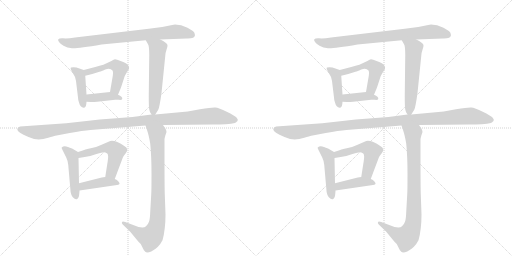
t = 0.00 s
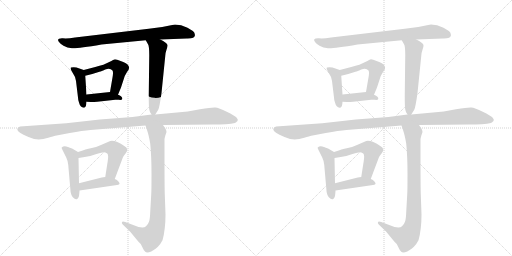
t = 2.96 s
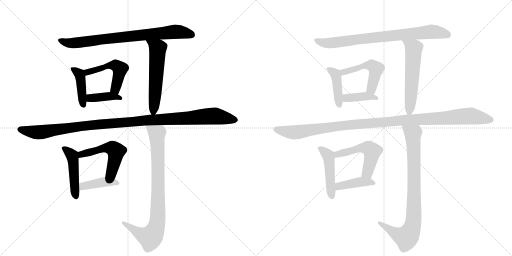
t = 5.92 s
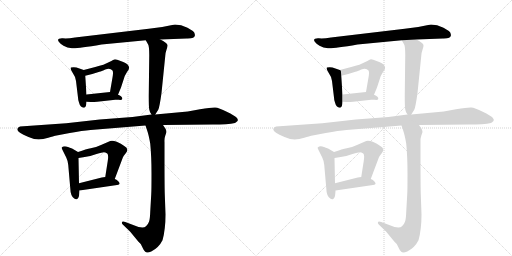
t = 8.88 s
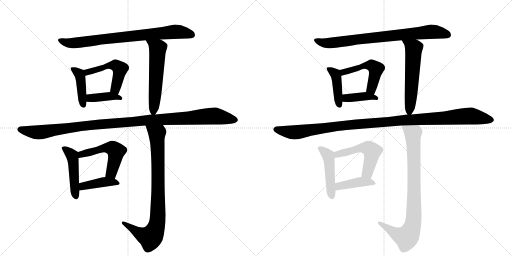
t = 11.83 s
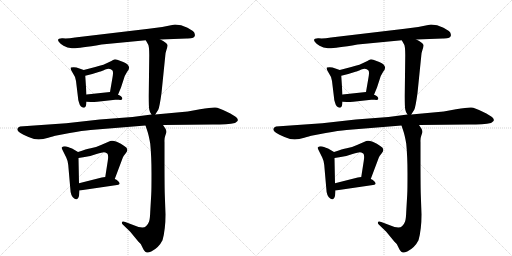
t = 14.79 s

The animated SVG that drew these frames (rendered in a browser with its animation timeline set to each time). Animation: 20 CSS @keyframes rules; one cycle of 14.79 s.

<svg version="1.1" viewBox="0 0 2048 1024" xmlns="http://www.w3.org/2000/svg">
  <g stroke="lightgray" stroke-dasharray="1,1" stroke-width="1" transform="scale(4, 4)">
    <line x1="0" y1="0" x2="256" y2="256"></line>
    <line x1="256" y1="0" x2="0" y2="256"></line>
    <line x1="128" y1="0" x2="128" y2="256"></line>
    <line x1="0" y1="128" x2="256" y2="128"></line>
    <line x1="256" y1="0" x2="512" y2="256"></line>
    <line x1="512" y1="0" x2="256" y2="256"></line>
    <line x1="384" y1="0" x2="384" y2="256"></line>
    <line x1="256" y1="128" x2="512" y2="128"></line>
  </g>
<g transform="scale(1, -1) translate(0, -850)">
   <style type="text/css">
    @keyframes keyframes0 {
      from {
       stroke: black;
       stroke-dashoffset: 786;
       stroke-width: 128;
       }
       72% {
       animation-timing-function: step-end;
       stroke: black;
       stroke-dashoffset: 0;
       stroke-width: 128;
       }
       to {
       stroke: black;
       stroke-width: 1024;
       }
       }
       #make-me-a-hanzi-animation-0 {
         animation: keyframes0 0.889648s both;
         animation-delay: 0.000000s;
         animation-timing-function: linear;
       }
    @keyframes keyframes1 {
      from {
       stroke: black;
       stroke-dashoffset: 417;
       stroke-width: 128;
       }
       58% {
       animation-timing-function: step-end;
       stroke: black;
       stroke-dashoffset: 0;
       stroke-width: 128;
       }
       to {
       stroke: black;
       stroke-width: 1024;
       }
       }
       #make-me-a-hanzi-animation-1 {
         animation: keyframes1 0.589355s both;
         animation-delay: 0.889648s;
         animation-timing-function: linear;
       }
    @keyframes keyframes2 {
      from {
       stroke: black;
       stroke-dashoffset: 499;
       stroke-width: 128;
       }
       62% {
       animation-timing-function: step-end;
       stroke: black;
       stroke-dashoffset: 0;
       stroke-width: 128;
       }
       to {
       stroke: black;
       stroke-width: 1024;
       }
       }
       #make-me-a-hanzi-animation-2 {
         animation: keyframes2 0.656087s both;
         animation-delay: 1.479004s;
         animation-timing-function: linear;
       }
    @keyframes keyframes3 {
      from {
       stroke: black;
       stroke-dashoffset: 389;
       stroke-width: 128;
       }
       56% {
       animation-timing-function: step-end;
       stroke: black;
       stroke-dashoffset: 0;
       stroke-width: 128;
       }
       to {
       stroke: black;
       stroke-width: 1024;
       }
       }
       #make-me-a-hanzi-animation-3 {
         animation: keyframes3 0.566569s both;
         animation-delay: 2.135091s;
         animation-timing-function: linear;
       }
    @keyframes keyframes4 {
      from {
       stroke: black;
       stroke-dashoffset: 561;
       stroke-width: 128;
       }
       65% {
       animation-timing-function: step-end;
       stroke: black;
       stroke-dashoffset: 0;
       stroke-width: 128;
       }
       to {
       stroke: black;
       stroke-width: 1024;
       }
       }
       #make-me-a-hanzi-animation-4 {
         animation: keyframes4 0.706543s both;
         animation-delay: 2.701660s;
         animation-timing-function: linear;
       }
    @keyframes keyframes5 {
      from {
       stroke: black;
       stroke-dashoffset: 1118;
       stroke-width: 128;
       }
       78% {
       animation-timing-function: step-end;
       stroke: black;
       stroke-dashoffset: 0;
       stroke-width: 128;
       }
       to {
       stroke: black;
       stroke-width: 1024;
       }
       }
       #make-me-a-hanzi-animation-5 {
         animation: keyframes5 1.159831s both;
         animation-delay: 3.408203s;
         animation-timing-function: linear;
       }
    @keyframes keyframes6 {
      from {
       stroke: black;
       stroke-dashoffset: 466;
       stroke-width: 128;
       }
       60% {
       animation-timing-function: step-end;
       stroke: black;
       stroke-dashoffset: 0;
       stroke-width: 128;
       }
       to {
       stroke: black;
       stroke-width: 1024;
       }
       }
       #make-me-a-hanzi-animation-6 {
         animation: keyframes6 0.629232s both;
         animation-delay: 4.568034s;
         animation-timing-function: linear;
       }
    @keyframes keyframes7 {
      from {
       stroke: black;
       stroke-dashoffset: 522;
       stroke-width: 128;
       }
       63% {
       animation-timing-function: step-end;
       stroke: black;
       stroke-dashoffset: 0;
       stroke-width: 128;
       }
       to {
       stroke: black;
       stroke-width: 1024;
       }
       }
       #make-me-a-hanzi-animation-7 {
         animation: keyframes7 0.674805s both;
         animation-delay: 5.197266s;
         animation-timing-function: linear;
       }
    @keyframes keyframes8 {
      from {
       stroke: black;
       stroke-dashoffset: 409;
       stroke-width: 128;
       }
       57% {
       animation-timing-function: step-end;
       stroke: black;
       stroke-dashoffset: 0;
       stroke-width: 128;
       }
       to {
       stroke: black;
       stroke-width: 1024;
       }
       }
       #make-me-a-hanzi-animation-8 {
         animation: keyframes8 0.582845s both;
         animation-delay: 5.872070s;
         animation-timing-function: linear;
       }
    @keyframes keyframes9 {
      from {
       stroke: black;
       stroke-dashoffset: 849;
       stroke-width: 128;
       }
       73% {
       animation-timing-function: step-end;
       stroke: black;
       stroke-dashoffset: 0;
       stroke-width: 128;
       }
       to {
       stroke: black;
       stroke-width: 1024;
       }
       }
       #make-me-a-hanzi-animation-9 {
         animation: keyframes9 0.940918s both;
         animation-delay: 6.454915s;
         animation-timing-function: linear;
       }
    @keyframes keyframes10 {
      from {
       stroke: black;
       stroke-dashoffset: 786;
       stroke-width: 128;
       }
       72% {
       animation-timing-function: step-end;
       stroke: black;
       stroke-dashoffset: 0;
       stroke-width: 128;
       }
       to {
       stroke: black;
       stroke-width: 1024;
       }
       }
       #make-me-a-hanzi-animation-10 {
         animation: keyframes10 0.889648s both;
         animation-delay: 7.395833s;
         animation-timing-function: linear;
       }
    @keyframes keyframes11 {
      from {
       stroke: black;
       stroke-dashoffset: 417;
       stroke-width: 128;
       }
       58% {
       animation-timing-function: step-end;
       stroke: black;
       stroke-dashoffset: 0;
       stroke-width: 128;
       }
       to {
       stroke: black;
       stroke-width: 1024;
       }
       }
       #make-me-a-hanzi-animation-11 {
         animation: keyframes11 0.589355s both;
         animation-delay: 8.285482s;
         animation-timing-function: linear;
       }
    @keyframes keyframes12 {
      from {
       stroke: black;
       stroke-dashoffset: 499;
       stroke-width: 128;
       }
       62% {
       animation-timing-function: step-end;
       stroke: black;
       stroke-dashoffset: 0;
       stroke-width: 128;
       }
       to {
       stroke: black;
       stroke-width: 1024;
       }
       }
       #make-me-a-hanzi-animation-12 {
         animation: keyframes12 0.656087s both;
         animation-delay: 8.874837s;
         animation-timing-function: linear;
       }
    @keyframes keyframes13 {
      from {
       stroke: black;
       stroke-dashoffset: 389;
       stroke-width: 128;
       }
       56% {
       animation-timing-function: step-end;
       stroke: black;
       stroke-dashoffset: 0;
       stroke-width: 128;
       }
       to {
       stroke: black;
       stroke-width: 1024;
       }
       }
       #make-me-a-hanzi-animation-13 {
         animation: keyframes13 0.566569s both;
         animation-delay: 9.530924s;
         animation-timing-function: linear;
       }
    @keyframes keyframes14 {
      from {
       stroke: black;
       stroke-dashoffset: 561;
       stroke-width: 128;
       }
       65% {
       animation-timing-function: step-end;
       stroke: black;
       stroke-dashoffset: 0;
       stroke-width: 128;
       }
       to {
       stroke: black;
       stroke-width: 1024;
       }
       }
       #make-me-a-hanzi-animation-14 {
         animation: keyframes14 0.706543s both;
         animation-delay: 10.097493s;
         animation-timing-function: linear;
       }
    @keyframes keyframes15 {
      from {
       stroke: black;
       stroke-dashoffset: 1118;
       stroke-width: 128;
       }
       78% {
       animation-timing-function: step-end;
       stroke: black;
       stroke-dashoffset: 0;
       stroke-width: 128;
       }
       to {
       stroke: black;
       stroke-width: 1024;
       }
       }
       #make-me-a-hanzi-animation-15 {
         animation: keyframes15 1.159831s both;
         animation-delay: 10.804036s;
         animation-timing-function: linear;
       }
    @keyframes keyframes16 {
      from {
       stroke: black;
       stroke-dashoffset: 466;
       stroke-width: 128;
       }
       60% {
       animation-timing-function: step-end;
       stroke: black;
       stroke-dashoffset: 0;
       stroke-width: 128;
       }
       to {
       stroke: black;
       stroke-width: 1024;
       }
       }
       #make-me-a-hanzi-animation-16 {
         animation: keyframes16 0.629232s both;
         animation-delay: 11.963867s;
         animation-timing-function: linear;
       }
    @keyframes keyframes17 {
      from {
       stroke: black;
       stroke-dashoffset: 522;
       stroke-width: 128;
       }
       63% {
       animation-timing-function: step-end;
       stroke: black;
       stroke-dashoffset: 0;
       stroke-width: 128;
       }
       to {
       stroke: black;
       stroke-width: 1024;
       }
       }
       #make-me-a-hanzi-animation-17 {
         animation: keyframes17 0.674805s both;
         animation-delay: 12.593099s;
         animation-timing-function: linear;
       }
    @keyframes keyframes18 {
      from {
       stroke: black;
       stroke-dashoffset: 409;
       stroke-width: 128;
       }
       57% {
       animation-timing-function: step-end;
       stroke: black;
       stroke-dashoffset: 0;
       stroke-width: 128;
       }
       to {
       stroke: black;
       stroke-width: 1024;
       }
       }
       #make-me-a-hanzi-animation-18 {
         animation: keyframes18 0.582845s both;
         animation-delay: 13.267904s;
         animation-timing-function: linear;
       }
    @keyframes keyframes19 {
      from {
       stroke: black;
       stroke-dashoffset: 849;
       stroke-width: 128;
       }
       73% {
       animation-timing-function: step-end;
       stroke: black;
       stroke-dashoffset: 0;
       stroke-width: 128;
       }
       to {
       stroke: black;
       stroke-width: 1024;
       }
       }
       #make-me-a-hanzi-animation-19 {
         animation: keyframes19 0.940918s both;
         animation-delay: 13.850749s;
         animation-timing-function: linear;
       }
</style>
<path d="M 780 710 Q 778 714 778 718 Q 776 725 750 739 Q 724 752 700 752 L 689 750 Q 648 740 595 735 L 300 700 Q 269 695 251 697 Q 224 698 236 682 Q 240 675 254 667 Q 269 658 288 657 Q 308 655 406 672 L 583 689 L 641 692 L 747 696 Q 780 695 780 710 Z" fill="lightgray"></path> 
<path d="M 335 570 L 306 580 Q 294 583 284 580 Q 279 577 290 560 Q 302 543 304 526 L 312 460 Q 312 452 316 440 Q 322 416 339 420 Q 345 423 346 443 L 346 472 L 341 547 C 340 568 340 568 335 570 Z" fill="lightgray"></path> 
<path d="M 472 471 L 484 500 L 499 546 L 508 562 Q 521 577 514 586 Q 512 594 493 602 L 469 611 Q 464 613 460 613 Q 456 612 437 602 Q 418 591 381 582 L 335 570 C 306 562 312 540 341 547 L 369 554 L 401 564 Q 403 564 421 572 Q 440 580 450 568 Q 454 562 450 540 L 440 482 C 435 452 461 443 472 471 Z" fill="lightgray"></path> 
<path d="M 346 443 L 364 442 Q 367 441 389 443 L 461 451 L 475 451 Q 487 449 489 454 Q 491 464 472 471 L 440 482 L 346 472 C 316 469 316 445 346 443 Z" fill="lightgray"></path> 
<path d="M 583 689 L 592 673 Q 597 666 597 629 L 595 467 Q 595 423 597 412 Q 599 400 606 392 C 614 380 614 380 621 392 L 633 411 Q 638 420 646 478 L 661 626 Q 661 637 666 651 Q 671 665 670 670 Q 667 679 641 692 C 614 706 568 715 583 689 Z" fill="lightgray"></path> 
<path d="M 606 392 L 530 382 L 399 372 L 265 357 L 80 344 Q 58 334 80 319 Q 91 312 114 302 Q 138 292 155 292 Q 172 292 193 299 Q 215 306 221 307 L 279 318 Q 331 328 362 330 L 582 348 L 652 350 L 851 352 Q 911 352 940 358 Q 946 362 950 366 Q 954 372 946 380 Q 939 387 907 403 Q 875 419 861 420 Q 848 421 800 413 L 751 404 L 621 392 L 606 392 Z" fill="lightgray"></path> 
<path d="M 312 242 L 290 255 Q 289 256 272 262 Q 255 268 247 260 Q 245 259 253 244 L 265 220 Q 271 208 273 190 L 281 98 Q 282 65 297 56 Q 303 51 309 54 Q 314 59 316 66 Q 318 84 318 88 L 316 117 L 314 218 C 314 241 314 241 312 242 Z" fill="lightgray"></path> 
<path d="M 459 134 L 491 219 Q 495 228 503 237 Q 518 255 497 266 Q 485 276 467 283 Q 449 290 441 286 L 404 270 Q 381 259 363 257 Q 346 254 312 242 C 284 232 284 213 314 218 L 333 221 Q 361 224 386 234 Q 409 240 415 241 Q 421 241 429 236 Q 435 230 431 206 L 421 142 C 416 112 448 106 459 134 Z" fill="lightgray"></path> 
<path d="M 318 88 L 468 110 Q 474 110 478 114 Q 480 117 473 125 Q 466 132 459 134 L 421 142 L 407 140 L 316 117 C 287 110 288 84 318 88 Z" fill="lightgray"></path> 
<path d="M 582 348 L 589 327 Q 595 310 601 275 Q 606 224 606 157 Q 606 90 605 74 L 601 4 Q 600 -27 596 -37 Q 592 -48 584 -55 Q 576 -63 554 -58 L 501 -38 Q 490 -33 488 -38 Q 486 -43 490 -47 L 521 -77 L 553 -116 L 563 -126 L 571 -142 Q 576 -154 581 -157 Q 587 -164 605 -156 Q 635 -141 650 -111 Q 662 -68 662 -8 L 659 76 Q 658 112 658 218 L 658 282 Q 657 296 661 307 L 666 322 Q 666 328 662 335 L 652 350 C 635 375 573 376 582 348 Z" fill="lightgray"></path> 
<path d="M 1804 710 Q 1802 714 1802 718 Q 1800 725 1774 739 Q 1748 752 1724 752 L 1713 750 Q 1672 740 1619 735 L 1324 700 Q 1293 695 1275 697 Q 1248 698 1260 682 Q 1264 675 1278 667 Q 1293 658 1312 657 Q 1332 655 1430 672 L 1607 689 L 1665 692 L 1771 696 Q 1804 695 1804 710 Z" fill="lightgray"></path> 
<path d="M 1359 570 L 1330 580 Q 1318 583 1308 580 Q 1303 577 1314 560 Q 1326 543 1328 526 L 1336 460 Q 1336 452 1340 440 Q 1346 416 1363 420 Q 1369 423 1370 443 L 1370 472 L 1365 547 C 1364 568 1364 568 1359 570 Z" fill="lightgray"></path> 
<path d="M 1496 471 L 1508 500 L 1523 546 L 1532 562 Q 1545 577 1538 586 Q 1536 594 1517 602 L 1493 611 Q 1488 613 1484 613 Q 1480 612 1461 602 Q 1442 591 1405 582 L 1359 570 C 1330 562 1336 540 1365 547 L 1393 554 L 1425 564 Q 1427 564 1445 572 Q 1464 580 1474 568 Q 1478 562 1474 540 L 1464 482 C 1459 452 1485 443 1496 471 Z" fill="lightgray"></path> 
<path d="M 1370 443 L 1388 442 Q 1391 441 1413 443 L 1485 451 L 1499 451 Q 1511 449 1513 454 Q 1515 464 1496 471 L 1464 482 L 1370 472 C 1340 469 1340 445 1370 443 Z" fill="lightgray"></path> 
<path d="M 1607 689 L 1616 673 Q 1621 666 1621 629 L 1619 467 Q 1619 423 1621 412 Q 1623 400 1630 392 C 1638 380 1638 380 1645 392 L 1657 411 Q 1662 420 1670 478 L 1685 626 Q 1685 637 1690 651 Q 1695 665 1694 670 Q 1691 679 1665 692 C 1638 706 1592 715 1607 689 Z" fill="lightgray"></path> 
<path d="M 1630 392 L 1554 382 L 1423 372 L 1289 357 L 1104 344 Q 1082 334 1104 319 Q 1115 312 1138 302 Q 1162 292 1179 292 Q 1196 292 1217 299 Q 1239 306 1245 307 L 1303 318 Q 1355 328 1386 330 L 1606 348 L 1676 350 L 1875 352 Q 1935 352 1964 358 Q 1970 362 1974 366 Q 1978 372 1970 380 Q 1963 387 1931 403 Q 1899 419 1885 420 Q 1872 421 1824 413 L 1775 404 L 1645 392 L 1630 392 Z" fill="lightgray"></path> 
<path d="M 1336 242 L 1314 255 Q 1313 256 1296 262 Q 1279 268 1271 260 Q 1269 259 1277 244 L 1289 220 Q 1295 208 1297 190 L 1305 98 Q 1306 65 1321 56 Q 1327 51 1333 54 Q 1338 59 1340 66 Q 1342 84 1342 88 L 1340 117 L 1338 218 C 1338 241 1338 241 1336 242 Z" fill="lightgray"></path> 
<path d="M 1483 134 L 1515 219 Q 1519 228 1527 237 Q 1542 255 1521 266 Q 1509 276 1491 283 Q 1473 290 1465 286 L 1428 270 Q 1405 259 1387 257 Q 1370 254 1336 242 C 1308 232 1308 213 1338 218 L 1357 221 Q 1385 224 1410 234 Q 1433 240 1439 241 Q 1445 241 1453 236 Q 1459 230 1455 206 L 1445 142 C 1440 112 1472 106 1483 134 Z" fill="lightgray"></path> 
<path d="M 1342 88 L 1492 110 Q 1498 110 1502 114 Q 1504 117 1497 125 Q 1490 132 1483 134 L 1445 142 L 1431 140 L 1340 117 C 1311 110 1312 84 1342 88 Z" fill="lightgray"></path> 
<path d="M 1606 348 L 1613 327 Q 1619 310 1625 275 Q 1630 224 1630 157 Q 1630 90 1629 74 L 1625 4 Q 1624 -27 1620 -37 Q 1616 -48 1608 -55 Q 1600 -63 1578 -58 L 1525 -38 Q 1514 -33 1512 -38 Q 1510 -43 1514 -47 L 1545 -77 L 1577 -116 L 1587 -126 L 1595 -142 Q 1600 -154 1605 -157 Q 1611 -164 1629 -156 Q 1659 -141 1674 -111 Q 1686 -68 1686 -8 L 1683 76 Q 1682 112 1682 218 L 1682 282 Q 1681 296 1685 307 L 1690 322 Q 1690 328 1686 335 L 1676 350 C 1659 375 1597 376 1606 348 Z" fill="lightgray"></path> 
      <clipPath id="make-me-a-hanzi-clip-0">
      <path d="M 780 710 Q 778 714 778 718 Q 776 725 750 739 Q 724 752 700 752 L 689 750 Q 648 740 595 735 L 300 700 Q 269 695 251 697 Q 224 698 236 682 Q 240 675 254 667 Q 269 658 288 657 Q 308 655 406 672 L 583 689 L 641 692 L 747 696 Q 780 695 780 710 Z" fill="lightgray"></path>
      </clipPath>
      <path clip-path="url(#make-me-a-hanzi-clip-0)" d="M 243 690 L 275 678 L 307 679 L 700 723 L 767 711 " fill="none" id="make-me-a-hanzi-animation-0" stroke-dasharray="658 1316" stroke-linecap="round"></path>

      <clipPath id="make-me-a-hanzi-clip-1">
      <path d="M 335 570 L 306 580 Q 294 583 284 580 Q 279 577 290 560 Q 302 543 304 526 L 312 460 Q 312 452 316 440 Q 322 416 339 420 Q 345 423 346 443 L 346 472 L 341 547 C 340 568 340 568 335 570 Z" fill="lightgray"></path>
      </clipPath>
      <path clip-path="url(#make-me-a-hanzi-clip-1)" d="M 290 576 L 320 548 L 333 429 " fill="none" id="make-me-a-hanzi-animation-1" stroke-dasharray="289 578" stroke-linecap="round"></path>

      <clipPath id="make-me-a-hanzi-clip-2">
      <path d="M 472 471 L 484 500 L 499 546 L 508 562 Q 521 577 514 586 Q 512 594 493 602 L 469 611 Q 464 613 460 613 Q 456 612 437 602 Q 418 591 381 582 L 335 570 C 306 562 312 540 341 547 L 369 554 L 401 564 Q 403 564 421 572 Q 440 580 450 568 Q 454 562 450 540 L 440 482 C 435 452 461 443 472 471 Z" fill="lightgray"></path>
      </clipPath>
      <path clip-path="url(#make-me-a-hanzi-clip-2)" d="M 347 555 L 350 562 L 437 588 L 467 586 L 480 573 L 462 493 L 469 481 " fill="none" id="make-me-a-hanzi-animation-2" stroke-dasharray="371 742" stroke-linecap="round"></path>

      <clipPath id="make-me-a-hanzi-clip-3">
      <path d="M 346 443 L 364 442 Q 367 441 389 443 L 461 451 L 475 451 Q 487 449 489 454 Q 491 464 472 471 L 440 482 L 346 472 C 316 469 316 445 346 443 Z" fill="lightgray"></path>
      </clipPath>
      <path clip-path="url(#make-me-a-hanzi-clip-3)" d="M 351 450 L 368 458 L 434 465 L 481 456 " fill="none" id="make-me-a-hanzi-animation-3" stroke-dasharray="261 522" stroke-linecap="round"></path>

      <clipPath id="make-me-a-hanzi-clip-4">
      <path d="M 583 689 L 592 673 Q 597 666 597 629 L 595 467 Q 595 423 597 412 Q 599 400 606 392 C 614 380 614 380 621 392 L 633 411 Q 638 420 646 478 L 661 626 Q 661 637 666 651 Q 671 665 670 670 Q 667 679 641 692 C 614 706 568 715 583 689 Z" fill="lightgray"></path>
      </clipPath>
      <path clip-path="url(#make-me-a-hanzi-clip-4)" d="M 590 688 L 631 654 L 614 403 " fill="none" id="make-me-a-hanzi-animation-4" stroke-dasharray="433 866" stroke-linecap="round"></path>

      <clipPath id="make-me-a-hanzi-clip-5">
      <path d="M 606 392 L 530 382 L 399 372 L 265 357 L 80 344 Q 58 334 80 319 Q 91 312 114 302 Q 138 292 155 292 Q 172 292 193 299 Q 215 306 221 307 L 279 318 Q 331 328 362 330 L 582 348 L 652 350 L 851 352 Q 911 352 940 358 Q 946 362 950 366 Q 954 372 946 380 Q 939 387 907 403 Q 875 419 861 420 Q 848 421 800 413 L 751 404 L 621 392 L 606 392 Z" fill="lightgray"></path>
      </clipPath>
      <path clip-path="url(#make-me-a-hanzi-clip-5)" d="M 82 332 L 159 321 L 394 353 L 849 386 L 938 370 " fill="none" id="make-me-a-hanzi-animation-5" stroke-dasharray="990 1980" stroke-linecap="round"></path>

      <clipPath id="make-me-a-hanzi-clip-6">
      <path d="M 312 242 L 290 255 Q 289 256 272 262 Q 255 268 247 260 Q 245 259 253 244 L 265 220 Q 271 208 273 190 L 281 98 Q 282 65 297 56 Q 303 51 309 54 Q 314 59 316 66 Q 318 84 318 88 L 316 117 L 314 218 C 314 241 314 241 312 242 Z" fill="lightgray"></path>
      </clipPath>
      <path clip-path="url(#make-me-a-hanzi-clip-6)" d="M 254 258 L 289 227 L 305 65 " fill="none" id="make-me-a-hanzi-animation-6" stroke-dasharray="338 676" stroke-linecap="round"></path>

      <clipPath id="make-me-a-hanzi-clip-7">
      <path d="M 459 134 L 491 219 Q 495 228 503 237 Q 518 255 497 266 Q 485 276 467 283 Q 449 290 441 286 L 404 270 Q 381 259 363 257 Q 346 254 312 242 C 284 232 284 213 314 218 L 333 221 Q 361 224 386 234 Q 409 240 415 241 Q 421 241 429 236 Q 435 230 431 206 L 421 142 C 416 112 448 106 459 134 Z" fill="lightgray"></path>
      </clipPath>
      <path clip-path="url(#make-me-a-hanzi-clip-7)" d="M 318 224 L 327 233 L 416 258 L 451 257 L 464 245 L 462 222 L 447 163 L 429 147 " fill="none" id="make-me-a-hanzi-animation-7" stroke-dasharray="394 788" stroke-linecap="round"></path>

      <clipPath id="make-me-a-hanzi-clip-8">
      <path d="M 318 88 L 468 110 Q 474 110 478 114 Q 480 117 473 125 Q 466 132 459 134 L 421 142 L 407 140 L 316 117 C 287 110 288 84 318 88 Z" fill="lightgray"></path>
      </clipPath>
      <path clip-path="url(#make-me-a-hanzi-clip-8)" d="M 325 96 L 332 106 L 404 121 L 471 117 " fill="none" id="make-me-a-hanzi-animation-8" stroke-dasharray="281 562" stroke-linecap="round"></path>

      <clipPath id="make-me-a-hanzi-clip-9">
      <path d="M 582 348 L 589 327 Q 595 310 601 275 Q 606 224 606 157 Q 606 90 605 74 L 601 4 Q 600 -27 596 -37 Q 592 -48 584 -55 Q 576 -63 554 -58 L 501 -38 Q 490 -33 488 -38 Q 486 -43 490 -47 L 521 -77 L 553 -116 L 563 -126 L 571 -142 Q 576 -154 581 -157 Q 587 -164 605 -156 Q 635 -141 650 -111 Q 662 -68 662 -8 L 659 76 Q 658 112 658 218 L 658 282 Q 657 296 661 307 L 666 322 Q 666 328 662 335 L 652 350 C 635 375 573 376 582 348 Z" fill="lightgray"></path>
      </clipPath>
      <path clip-path="url(#make-me-a-hanzi-clip-9)" d="M 589 345 L 628 315 L 633 207 L 628 -46 L 620 -72 L 602 -99 L 549 -79 L 495 -41 " fill="none" id="make-me-a-hanzi-animation-9" stroke-dasharray="721 1442" stroke-linecap="round"></path>

      <clipPath id="make-me-a-hanzi-clip-10">
      <path d="M 1804 710 Q 1802 714 1802 718 Q 1800 725 1774 739 Q 1748 752 1724 752 L 1713 750 Q 1672 740 1619 735 L 1324 700 Q 1293 695 1275 697 Q 1248 698 1260 682 Q 1264 675 1278 667 Q 1293 658 1312 657 Q 1332 655 1430 672 L 1607 689 L 1665 692 L 1771 696 Q 1804 695 1804 710 Z" fill="lightgray"></path>
      </clipPath>
      <path clip-path="url(#make-me-a-hanzi-clip-10)" d="M 1267 690 L 1299 678 L 1331 679 L 1724 723 L 1791 711 " fill="none" id="make-me-a-hanzi-animation-10" stroke-dasharray="658 1316" stroke-linecap="round"></path>

      <clipPath id="make-me-a-hanzi-clip-11">
      <path d="M 1359 570 L 1330 580 Q 1318 583 1308 580 Q 1303 577 1314 560 Q 1326 543 1328 526 L 1336 460 Q 1336 452 1340 440 Q 1346 416 1363 420 Q 1369 423 1370 443 L 1370 472 L 1365 547 C 1364 568 1364 568 1359 570 Z" fill="lightgray"></path>
      </clipPath>
      <path clip-path="url(#make-me-a-hanzi-clip-11)" d="M 1314 576 L 1344 548 L 1357 429 " fill="none" id="make-me-a-hanzi-animation-11" stroke-dasharray="289 578" stroke-linecap="round"></path>

      <clipPath id="make-me-a-hanzi-clip-12">
      <path d="M 1496 471 L 1508 500 L 1523 546 L 1532 562 Q 1545 577 1538 586 Q 1536 594 1517 602 L 1493 611 Q 1488 613 1484 613 Q 1480 612 1461 602 Q 1442 591 1405 582 L 1359 570 C 1330 562 1336 540 1365 547 L 1393 554 L 1425 564 Q 1427 564 1445 572 Q 1464 580 1474 568 Q 1478 562 1474 540 L 1464 482 C 1459 452 1485 443 1496 471 Z" fill="lightgray"></path>
      </clipPath>
      <path clip-path="url(#make-me-a-hanzi-clip-12)" d="M 1371 555 L 1374 562 L 1461 588 L 1491 586 L 1504 573 L 1486 493 L 1493 481 " fill="none" id="make-me-a-hanzi-animation-12" stroke-dasharray="371 742" stroke-linecap="round"></path>

      <clipPath id="make-me-a-hanzi-clip-13">
      <path d="M 1370 443 L 1388 442 Q 1391 441 1413 443 L 1485 451 L 1499 451 Q 1511 449 1513 454 Q 1515 464 1496 471 L 1464 482 L 1370 472 C 1340 469 1340 445 1370 443 Z" fill="lightgray"></path>
      </clipPath>
      <path clip-path="url(#make-me-a-hanzi-clip-13)" d="M 1375 450 L 1392 458 L 1458 465 L 1505 456 " fill="none" id="make-me-a-hanzi-animation-13" stroke-dasharray="261 522" stroke-linecap="round"></path>

      <clipPath id="make-me-a-hanzi-clip-14">
      <path d="M 1607 689 L 1616 673 Q 1621 666 1621 629 L 1619 467 Q 1619 423 1621 412 Q 1623 400 1630 392 C 1638 380 1638 380 1645 392 L 1657 411 Q 1662 420 1670 478 L 1685 626 Q 1685 637 1690 651 Q 1695 665 1694 670 Q 1691 679 1665 692 C 1638 706 1592 715 1607 689 Z" fill="lightgray"></path>
      </clipPath>
      <path clip-path="url(#make-me-a-hanzi-clip-14)" d="M 1614 688 L 1655 654 L 1638 403 " fill="none" id="make-me-a-hanzi-animation-14" stroke-dasharray="433 866" stroke-linecap="round"></path>

      <clipPath id="make-me-a-hanzi-clip-15">
      <path d="M 1630 392 L 1554 382 L 1423 372 L 1289 357 L 1104 344 Q 1082 334 1104 319 Q 1115 312 1138 302 Q 1162 292 1179 292 Q 1196 292 1217 299 Q 1239 306 1245 307 L 1303 318 Q 1355 328 1386 330 L 1606 348 L 1676 350 L 1875 352 Q 1935 352 1964 358 Q 1970 362 1974 366 Q 1978 372 1970 380 Q 1963 387 1931 403 Q 1899 419 1885 420 Q 1872 421 1824 413 L 1775 404 L 1645 392 L 1630 392 Z" fill="lightgray"></path>
      </clipPath>
      <path clip-path="url(#make-me-a-hanzi-clip-15)" d="M 1106 332 L 1183 321 L 1418 353 L 1873 386 L 1962 370 " fill="none" id="make-me-a-hanzi-animation-15" stroke-dasharray="990 1980" stroke-linecap="round"></path>

      <clipPath id="make-me-a-hanzi-clip-16">
      <path d="M 1336 242 L 1314 255 Q 1313 256 1296 262 Q 1279 268 1271 260 Q 1269 259 1277 244 L 1289 220 Q 1295 208 1297 190 L 1305 98 Q 1306 65 1321 56 Q 1327 51 1333 54 Q 1338 59 1340 66 Q 1342 84 1342 88 L 1340 117 L 1338 218 C 1338 241 1338 241 1336 242 Z" fill="lightgray"></path>
      </clipPath>
      <path clip-path="url(#make-me-a-hanzi-clip-16)" d="M 1278 258 L 1313 227 L 1329 65 " fill="none" id="make-me-a-hanzi-animation-16" stroke-dasharray="338 676" stroke-linecap="round"></path>

      <clipPath id="make-me-a-hanzi-clip-17">
      <path d="M 1483 134 L 1515 219 Q 1519 228 1527 237 Q 1542 255 1521 266 Q 1509 276 1491 283 Q 1473 290 1465 286 L 1428 270 Q 1405 259 1387 257 Q 1370 254 1336 242 C 1308 232 1308 213 1338 218 L 1357 221 Q 1385 224 1410 234 Q 1433 240 1439 241 Q 1445 241 1453 236 Q 1459 230 1455 206 L 1445 142 C 1440 112 1472 106 1483 134 Z" fill="lightgray"></path>
      </clipPath>
      <path clip-path="url(#make-me-a-hanzi-clip-17)" d="M 1342 224 L 1351 233 L 1440 258 L 1475 257 L 1488 245 L 1486 222 L 1471 163 L 1453 147 " fill="none" id="make-me-a-hanzi-animation-17" stroke-dasharray="394 788" stroke-linecap="round"></path>

      <clipPath id="make-me-a-hanzi-clip-18">
      <path d="M 1342 88 L 1492 110 Q 1498 110 1502 114 Q 1504 117 1497 125 Q 1490 132 1483 134 L 1445 142 L 1431 140 L 1340 117 C 1311 110 1312 84 1342 88 Z" fill="lightgray"></path>
      </clipPath>
      <path clip-path="url(#make-me-a-hanzi-clip-18)" d="M 1349 96 L 1356 106 L 1428 121 L 1495 117 " fill="none" id="make-me-a-hanzi-animation-18" stroke-dasharray="281 562" stroke-linecap="round"></path>

      <clipPath id="make-me-a-hanzi-clip-19">
      <path d="M 1606 348 L 1613 327 Q 1619 310 1625 275 Q 1630 224 1630 157 Q 1630 90 1629 74 L 1625 4 Q 1624 -27 1620 -37 Q 1616 -48 1608 -55 Q 1600 -63 1578 -58 L 1525 -38 Q 1514 -33 1512 -38 Q 1510 -43 1514 -47 L 1545 -77 L 1577 -116 L 1587 -126 L 1595 -142 Q 1600 -154 1605 -157 Q 1611 -164 1629 -156 Q 1659 -141 1674 -111 Q 1686 -68 1686 -8 L 1683 76 Q 1682 112 1682 218 L 1682 282 Q 1681 296 1685 307 L 1690 322 Q 1690 328 1686 335 L 1676 350 C 1659 375 1597 376 1606 348 Z" fill="lightgray"></path>
      </clipPath>
      <path clip-path="url(#make-me-a-hanzi-clip-19)" d="M 1613 345 L 1652 315 L 1657 207 L 1652 -46 L 1644 -72 L 1626 -99 L 1573 -79 L 1519 -41 " fill="none" id="make-me-a-hanzi-animation-19" stroke-dasharray="721 1442" stroke-linecap="round"></path>

</g>
</svg>
